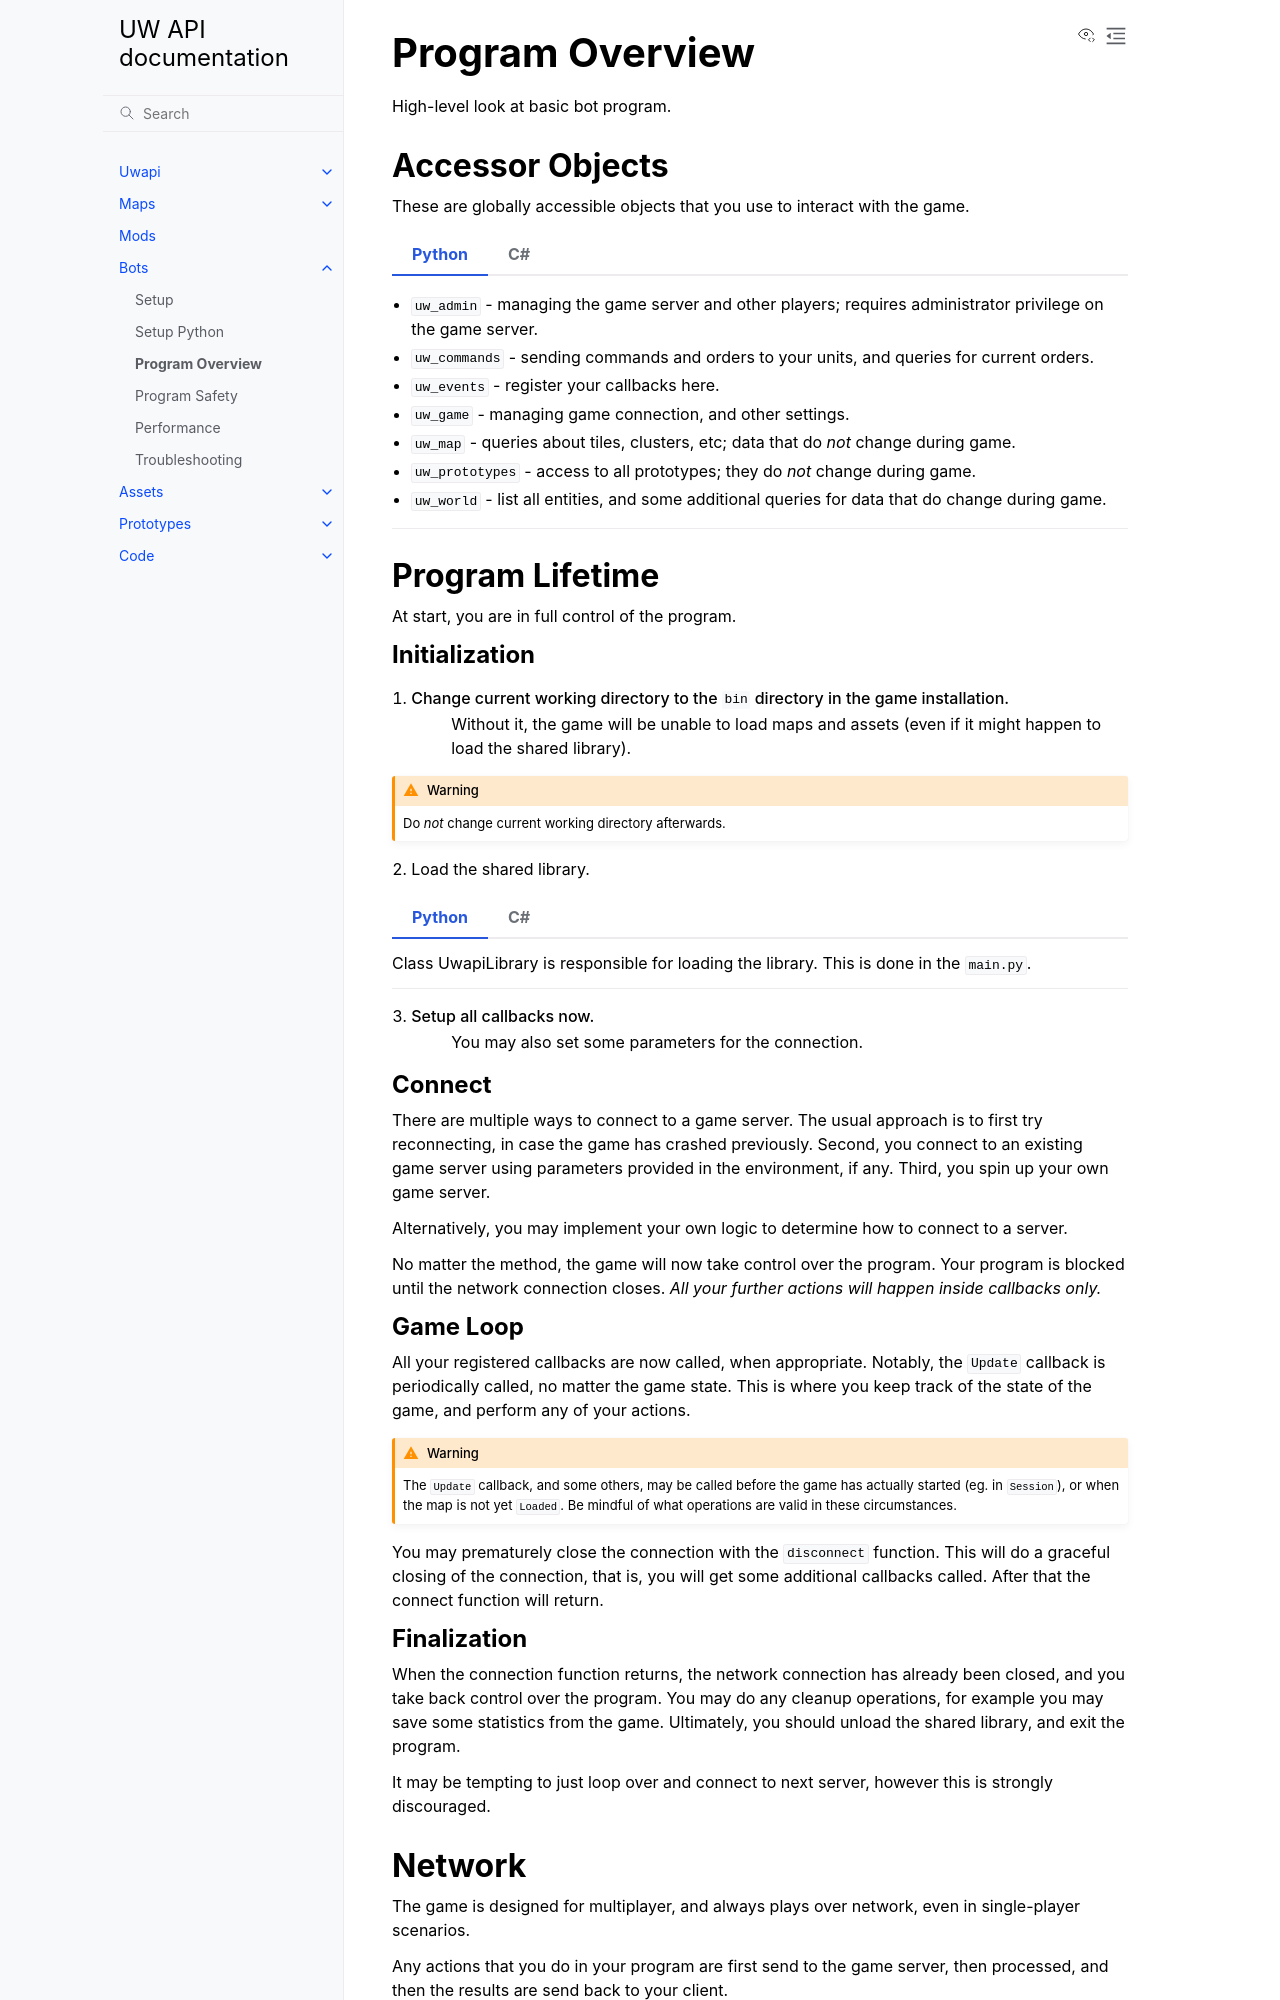

repository: unnatural-worlds/uwapi · page: bots/programOverview.html · generator: sphinx

Program Overview
================
High-level look at basic bot program.

Accessor Objects
-----------------
These are globally accessible objects that you use to interact with the game.

.. tab-set::
	:sync-group: language

	.. tab-item:: Python
		:sync: python

		- ``uw_admin`` - managing the game server and other players; requires administrator privilege on the game server.
		- ``uw_commands`` - sending commands and orders to your units, and queries for current orders.
		- ``uw_events`` - register your callbacks here.
		- ``uw_game`` - managing game connection, and other settings.
		- ``uw_map`` - queries about tiles, clusters, etc; data that do *not* change during game.
		- ``uw_prototypes`` - access to all prototypes; they do *not* change during game.
		- ``uw_world`` - list all entities, and some additional queries for data that do change during game.

	.. tab-item:: C#
		:sync: csharp

		- ``Admin`` - managing the game server and other players; requires administrator privilege on the game server.
		- ``Commands`` - sending commands and orders to your units, and queries for current orders.
		- ``Events`` - register your callbacks here.
		- ``Game`` - managing game connection, and other settings.
		- ``Map`` - queries about tiles, clusters, etc; data that do *not* change during game.
		- ``Prototypes`` - access to all prototypes; they do *not* change during game.
		- ``World`` - list all entities, and some additional queries for data that do change during game.

Program Lifetime
----------------
At start, you are in full control of the program.

Initialization
^^^^^^^^^^^^^^

1) Change current working directory to the ``bin`` directory in the game installation.
	Without it, the game will be unable to load maps and assets (even if it might happen to load the shared library).

.. warning::
	Do *not* change current working directory afterwards.

2) Load the shared library.

.. tab-set::
	:sync-group: language

	.. tab-item:: Python
		:sync: python

		Class UwapiLibrary is responsible for loading the library.
		This is done in the ``main.py``.

	.. tab-item:: C#
		:sync: csharp

		The library is automatically loaded when you first access the global ``Events`` object.
		This happens inside the ``Bot`` constructor.

3) Setup all callbacks now.
	You may also set some parameters for the connection.

Connect
^^^^^^^
There are multiple ways to connect to a game server.
The usual approach is to first try reconnecting, in case the game has crashed previously.
Second, you connect to an existing game server using parameters provided in the environment, if any.
Third, you spin up your own game server.

Alternatively, you may implement your own logic to determine how to connect to a server.

No matter the method, the game will now take control over the program.
Your program is blocked until the network connection closes.
*All your further actions will happen inside callbacks only.*

Game Loop
^^^^^^^^^
All your registered callbacks are now called, when appropriate.
Notably, the ``Update`` callback is periodically called, no matter the game state.
This is where you keep track of the state of the game, and perform any of your actions.

.. warning::
	The ``Update`` callback, and some others, may be called before the game has actually started (eg. in ``Session``), or when the map is not yet ``Loaded``.
	Be mindful of what operations are valid in these circumstances.

You may prematurely close the connection with the ``disconnect`` function.
This will do a graceful closing of the connection, that is, you will get some additional callbacks called.
After that the connect function will return.
